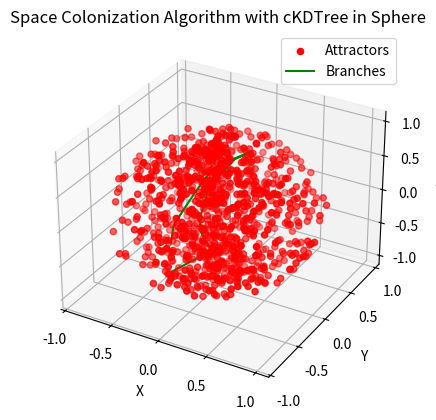

Reproduce this figure in Python.
import numpy as np
import matplotlib.pyplot as plt
from scipy.spatial import cKDTree

np.random.seed(123)

def generate_attractors(num_attractors, radius=1):
    attractors = []
    for _ in range(num_attractors):
        theta = np.random.uniform(0, np.pi)
        phi = np.random.uniform(0, 2 * np.pi)
        r = radius * np.cbrt(np.random.uniform(0, 1))
        x = r * np.sin(theta) * np.cos(phi)
        y = r * np.sin(theta) * np.sin(phi)
        z = r * np.cos(theta)
        attractors.append([x, y, z])
    return np.array(attractors)

def grow_branches(attractors, initial_branches, iterations, attraction_distance, kill_distance):
    branches = initial_branches.copy()
    for i in range(iterations):
        if len(attractors) == 0:
            break
        branch_tree = cKDTree(branches)
        attractor_indices_to_delete = []
        branch_growth_vectors = {tuple(branch.astype(float)): np.array([0.0, 0.0, 0.0]) for branch in branches}

        # Find the nearest node from each attractor
        for attractor_index, attractor in enumerate(attractors):
            distance, branch_index = branch_tree.query(attractor, distance_upper_bound=attraction_distance)
            if distance < attraction_distance:
                # Record the nearby attractors
                branch = branches[branch_index]
                branch_growth_vectors[tuple(branch.astype(float))] += attractor - branch#tentative growth vectors
                if distance < kill_distance:
                    # Add the attractor to the deletion list
                    attractor_indices_to_delete.append(attractor_index)

        # Grow the branches using the average vector
        for branch, growth_vector in branch_growth_vectors.items():
            if np.linalg.norm(growth_vector) > 0:
                new_branch = np.array(branch) + growth_vector / np.linalg.norm(growth_vector) * 0.2
                branches = np.vstack([branches, new_branch])

        # Remove the attractors that are too close
        attractors = np.delete(attractors, attractor_indices_to_delete, axis=0)

        # Display the progress
        progress = (i + 1) / iterations * 100
        print(f"\rProgress: {progress:.2f}%", end='')

    return branches

# Parameters
num_attractors = 1000

initial_branches = np.array([[0, -0.8, -0.3]])  # Initial branch position
iterations = 200
attraction_distance = 0.5
kill_distance = 0.5

# Generate attractors and grow the branches
attractors = generate_attractors(num_attractors)
branches = grow_branches(attractors, initial_branches, iterations, attraction_distance, kill_distance)

# Plot
fig = plt.figure()
ax = fig.add_subplot(111, projection='3d')
ax.scatter(attractors[:, 0], attractors[:, 1], attractors[:, 2], color='red', label='Attractors')
ax.plot(branches[:, 0], branches[:, 1], branches[:, 2], color='green', label='Branches')

ax.set_xlabel('X')
ax.set_ylabel('Y')
ax.set_zlabel('Z')
ax.set_title('Space Colonization Algorithm with cKDTree in Sphere')
ax.legend()
plt.show()
